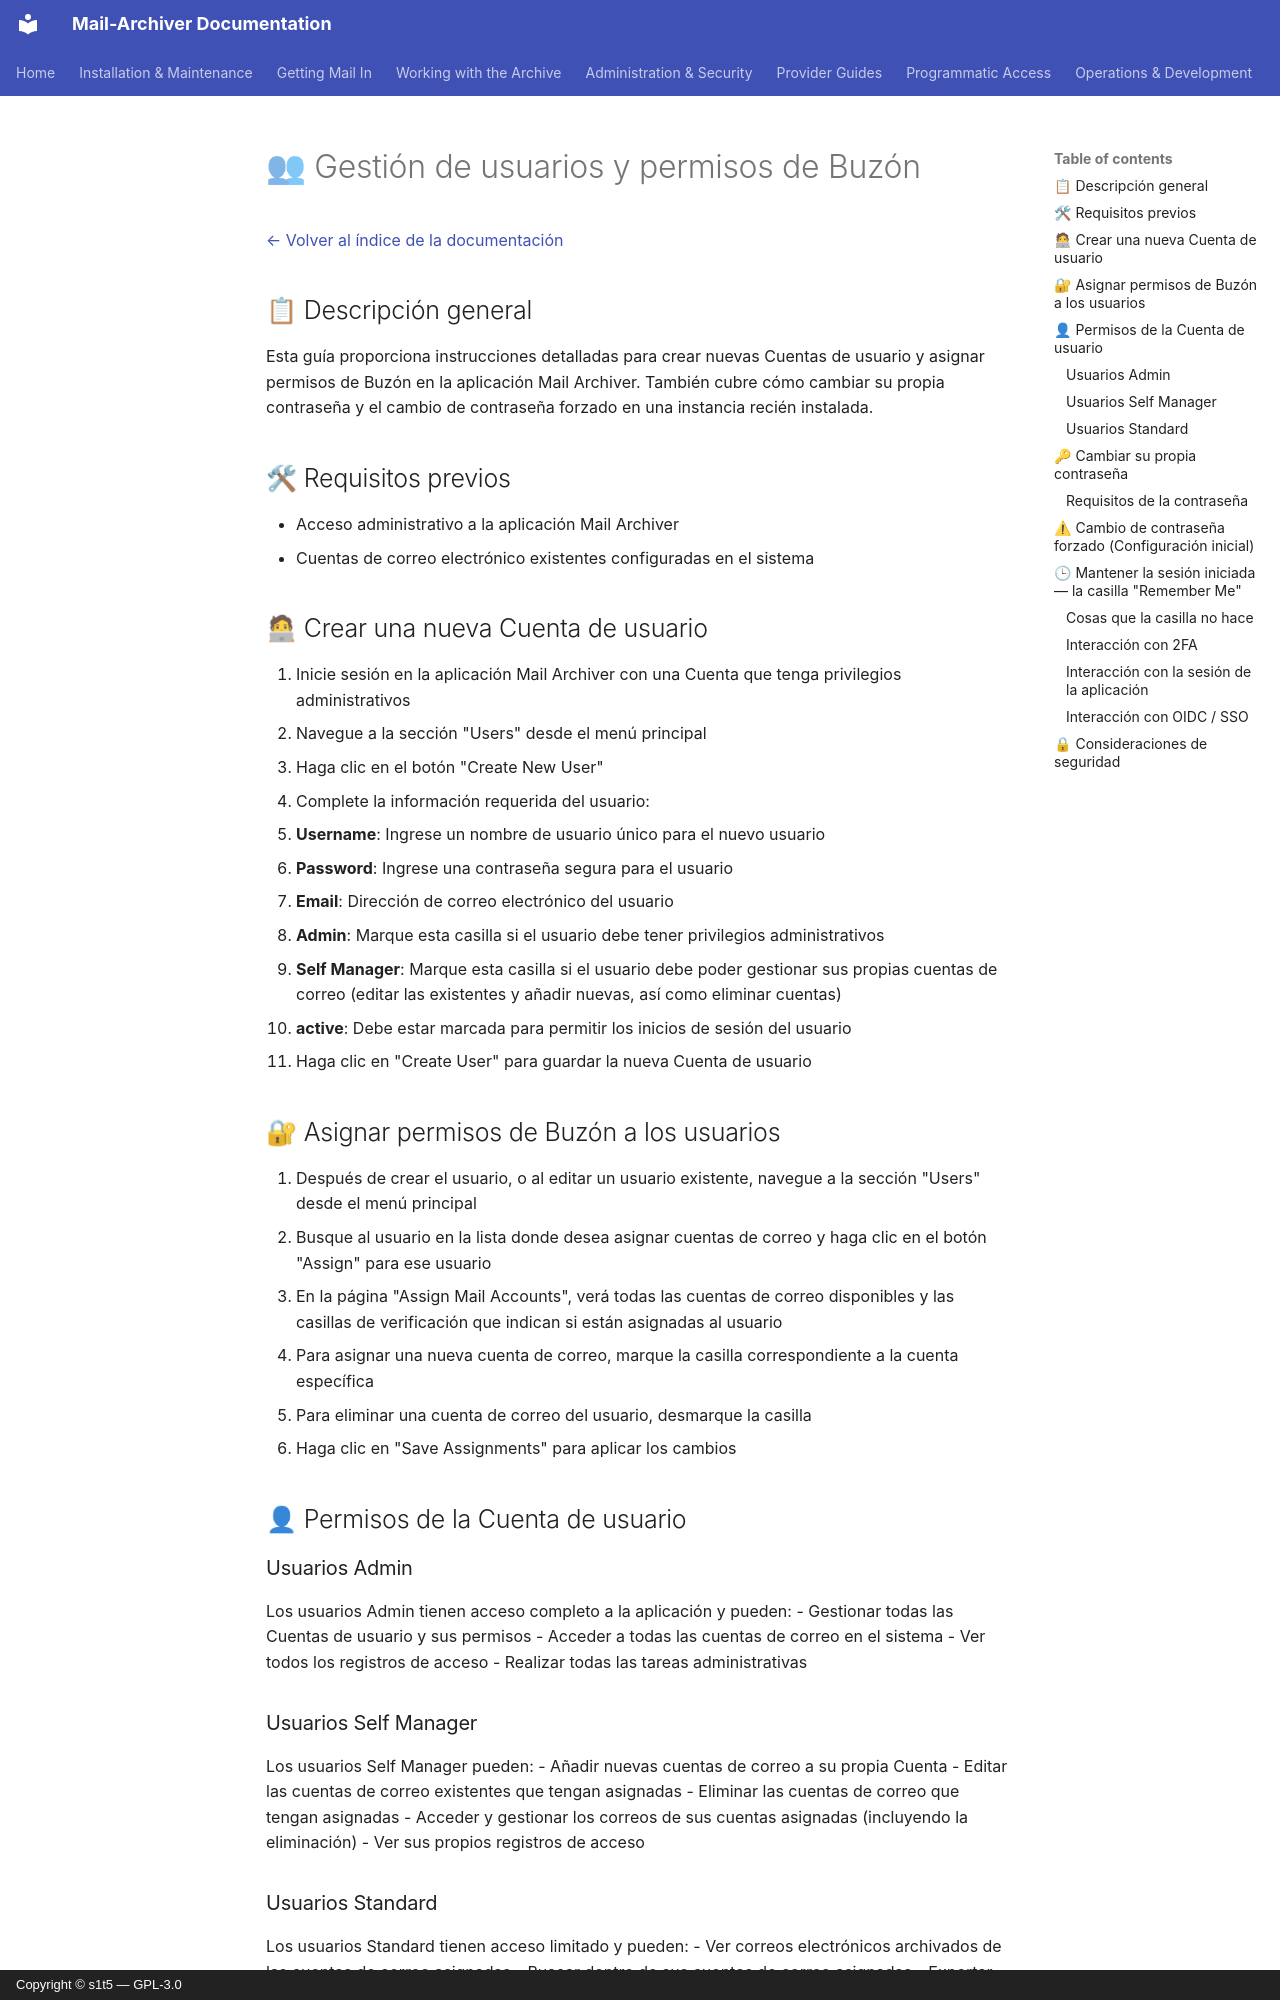

repository: s1t5/mail-archiver · page: UserManagement.es/index.html · generator: mkdocs · copyright: Copyright © s1t5 — GPL-3.0

# 👥 Gestión de usuarios y permisos de Buzón {#user-management-and-mailbox-permissions}

[← Volver al índice de la documentación](index.md)

## 📋 Descripción general {#overview}

Esta guía proporciona instrucciones detalladas para crear nuevas Cuentas de usuario y asignar permisos de Buzón en la aplicación Mail Archiver. También cubre cómo cambiar su propia contraseña y el cambio de contraseña forzado en una instancia recién instalada.


## 🛠 Requisitos previos {#prerequisites}

- Acceso administrativo a la aplicación Mail Archiver
- Cuentas de correo electrónico existentes configuradas en el sistema

## 🧑💻 Crear una nueva Cuenta de usuario {#creating-a-new-user-account}

1. Inicie sesión en la aplicación Mail Archiver con una Cuenta que tenga privilegios administrativos
2. Navegue a la sección "Users" desde el menú principal
3. Haga clic en el botón "Create New User"
4. Complete la información requerida del usuario:
   - **Username**: Ingrese un nombre de usuario único para el nuevo usuario
   - **Password**: Ingrese una contraseña segura para el usuario
   - **Email**: Dirección de correo electrónico del usuario
   - **Admin**: Marque esta casilla si el usuario debe tener privilegios administrativos
   - **Self Manager**: Marque esta casilla si el usuario debe poder gestionar sus propias cuentas de correo (editar las existentes y añadir nuevas, así como eliminar cuentas)
   - **active**: Debe estar marcada para permitir los inicios de sesión del usuario
5. Haga clic en "Create User" para guardar la nueva Cuenta de usuario

## 🔐 Asignar permisos de Buzón a los usuarios {#assigning-mailbox-permissions-to-users}

1. Después de crear el usuario, o al editar un usuario existente, navegue a la sección "Users" desde el menú principal
2. Busque al usuario en la lista donde desea asignar cuentas de correo y haga clic en el botón "Assign" para ese usuario
3. En la página "Assign Mail Accounts", verá todas las cuentas de correo disponibles y las casillas de verificación que indican si están asignadas al usuario
5. Para asignar una nueva cuenta de correo, marque la casilla correspondiente a la cuenta específica
6. Para eliminar una cuenta de correo del usuario, desmarque la casilla
7. Haga clic en "Save Assignments" para aplicar los cambios

## 👤 Permisos de la Cuenta de usuario {#user-account-permissions}

### Usuarios Admin {#admin-users}
Los usuarios Admin tienen acceso completo a la aplicación y pueden:
- Gestionar todas las Cuentas de usuario y sus permisos
- Acceder a todas las cuentas de correo en el sistema
- Ver todos los registros de acceso
- Realizar todas las tareas administrativas

### Usuarios Self Manager {#self-manager-users}
Los usuarios Self Manager pueden:
- Añadir nuevas cuentas de correo a su propia Cuenta
- Editar las cuentas de correo existentes que tengan asignadas
- Eliminar las cuentas de correo que tengan asignadas
- Acceder y gestionar los correos de sus cuentas asignadas (incluyendo la eliminación)
- Ver sus propios registros de acceso

### Usuarios Standard {#standard-users}
Los usuarios Standard tienen acceso limitado y pueden:
- Ver correos electrónicos archivados de las cuentas de correo asignadas
- Buscar dentro de sus cuentas de correo asignadas
- Exportar correos electrónicos de sus cuentas asignadas
- Realizar la Restauración de correos electrónicos de sus cuentas asignadas
- Acceder a los Adjuntos de correo de las cuentas asignadas
